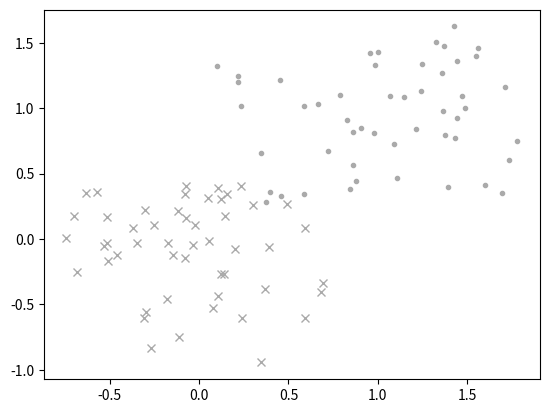

Source code (Python):
# 2 - 2 - 2 - 1 NN ReLu
import random
import matplotlib.pyplot as plt
import numpy as np

def rand():
    return random.random() - random.random()

'''=============== Sample ============'''

data = []
for i in range(100):
    x = i % 2 + rand()
    y = i % 2 + rand()
    t = i % 2
    data.append([x, y, t])

for p in data:
    x = p[0]
    y = p[1]
    t = p[2]
    mark = ['x', '.'][t]
    plt.plot(x, y, mark, color='#aaaaaa')

# plt.show()

'''=============== NN ================='''
def ReLu(v):
    return max(0, v)

def layer_calc(x, w):
    ans = []
    for wi in w:
        v = 0
        for i in range(len(x)):
            v += wi[i] * x[i]
        ans.append(ReLu(v))
    return ans

def define(x):
    return x[0]

def train(data):
    d = 0
    for p in data:
        x = [p[0], p[1]]
        t = p[2]
        x1 = layer_calc(x, w1)
        x1 = layer_calc(x, w2)
        x1 = layer_calc(x, w3)
        d += abs(define(x1) - t)
    error_rate = d / len(data)
    return error_rate

w1 = []
for i in range(2):
    w1.append([rand(), rand()])
w2 = []
for i in range(2):
    w2.append([rand(), rand()])
w3 = []
for i in range(1):
    w3.append([rand(), rand()])

for i in range(100):
    a1 = [0, 0]
    a2 = [0, 0]
    a3 = [0]
    
